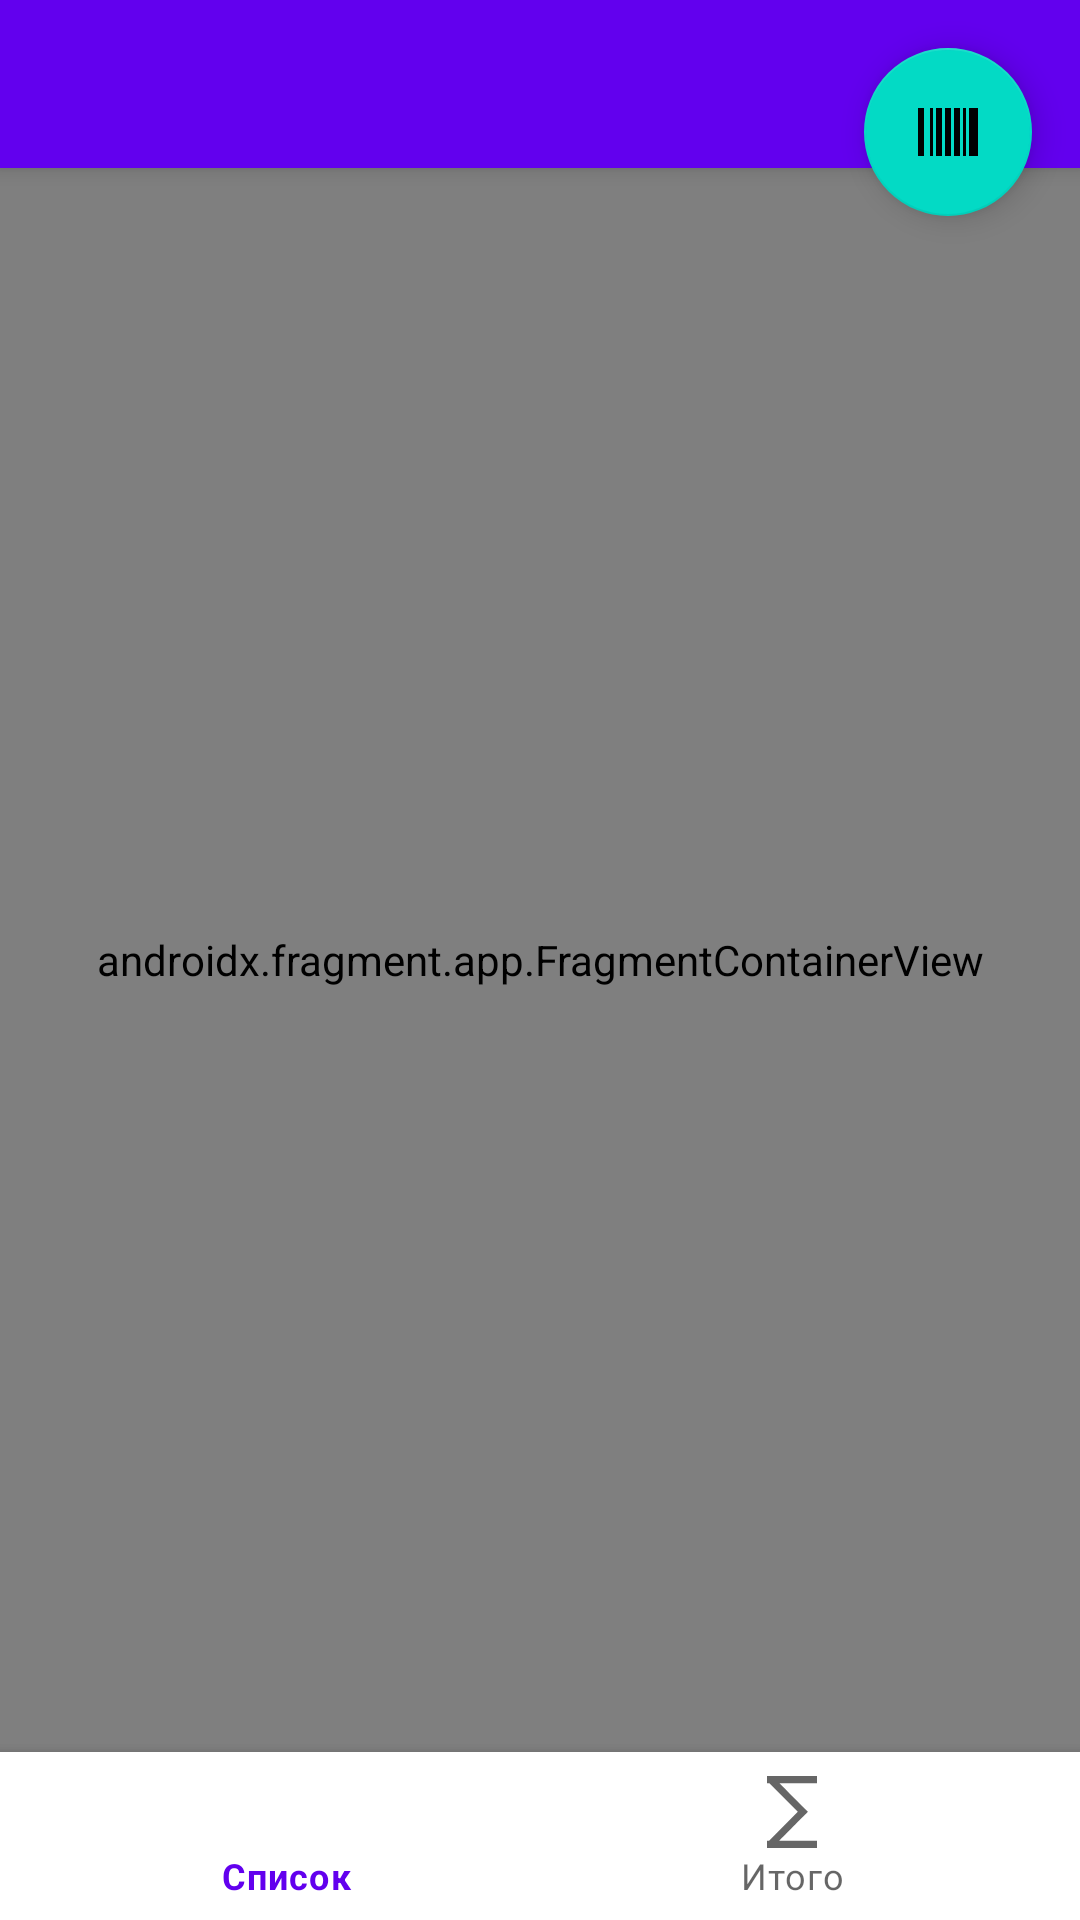

Reconstruct the res/layout file that produces this screen, plus the resources it refers to.
<!-- AndroidManifest.xml: activity theme Theme.WorkerOnPUSHE.NoActionBar -->
<!-- res/layout/activity_operation.xml -->
<?xml version="1.0" encoding="utf-8"?>
<androidx.coordinatorlayout.widget.CoordinatorLayout xmlns:android="http://schemas.android.com/apk/res/android"
    xmlns:app="http://schemas.android.com/apk/res-auto"
    xmlns:tools="http://schemas.android.com/tools"
    android:layout_width="match_parent"
    android:layout_height="match_parent"
    tools:context=".operations.OperationActivity">

    <com.google.android.material.appbar.AppBarLayout
        android:layout_width="match_parent"
        android:layout_height="wrap_content"
        android:theme="@style/Theme.WorkerOnPUSHE.AppBarOverlay">

        <androidx.appcompat.widget.Toolbar
            android:id="@+id/toolbar"
            android:layout_width="match_parent"
            android:layout_height="?attr/actionBarSize"
            android:background="?attr/colorPrimary"
            app:popupTheme="@style/Theme.WorkerOnPUSHE.PopupOverlay" />

    </com.google.android.material.appbar.AppBarLayout>

    <com.google.android.material.floatingactionbutton.FloatingActionButton
        android:id="@+id/fab"
        android:layout_width="wrap_content"
        android:layout_height="wrap_content"
        android:layout_gravity="top|end"
        android:layout_margin="@dimen/fab_margin"
        app:srcCompat="@drawable/ic_barcode" />

    <include layout="@layout/content_operation" />

    <com.google.android.material.bottomnavigation.BottomNavigationView
        android:id="@+id/bottom_nav"
        android:layout_width="match_parent"
        android:layout_height="56dp"
        android:layout_gravity="bottom|start"
        app:menu="@menu/menu_bottom_nav" />

</androidx.coordinatorlayout.widget.CoordinatorLayout>
<!-- res/layout/content_operation.xml (included above) -->
<?xml version="1.0" encoding="utf-8"?>
<androidx.constraintlayout.widget.ConstraintLayout xmlns:android="http://schemas.android.com/apk/res/android"
    xmlns:app="http://schemas.android.com/apk/res-auto"
    xmlns:tools="http://schemas.android.com/tools"
    android:layout_width="match_parent"
    android:layout_height="match_parent"
    app:layout_behavior="@string/appbar_scrolling_view_behavior"
    tools:context=".operations.OperationActivity">

    <androidx.fragment.app.FragmentContainerView
        android:id="@+id/nav_host_fragment"
        android:name="androidx.navigation.fragment.NavHostFragment"
        android:layout_width="0dp"
        android:layout_height="0dp"
        app:defaultNavHost="true"
        app:layout_constraintBottom_toTopOf="@id/bottom_nav"
        app:layout_constraintLeft_toLeftOf="parent"
        app:layout_constraintRight_toRightOf="parent"
        app:layout_constraintTop_toTopOf="parent"/>

    <com.google.android.material.bottomnavigation.BottomNavigationView
        android:id="@+id/bottom_nav"
        android:layout_width="match_parent"
        android:layout_height="56dp"
        android:layout_gravity="bottom|start"
        app:layout_constraintTop_toBottomOf="@id/nav_host_fragment"
        app:layout_constraintLeft_toLeftOf="parent"
        app:layout_constraintRight_toRightOf="parent"
        app:layout_constraintBottom_toBottomOf="parent"
        app:menu="@menu/menu_bottom_nav" />

</androidx.constraintlayout.widget.ConstraintLayout>
<!-- resources referenced by this layout -->
<resources>
  <dimen name="fab_margin">16dp</dimen>
  <!-- drawable ic_barcode (drawable) -->
  <vector xmlns:android="http://schemas.android.com/apk/res/android"
      android:width="24dp"
      android:height="24dp"
      android:viewportWidth="24"
      android:viewportHeight="24">
    <path
        android:pathData="M2,4h2v16L2,20L2,4zM6,4h1v16L6,20L6,4zM8,4h2v16L8,20L8,4zM11,4h2v16h-2L11,4zM14,4h2v16h-2L14,4zM17,4h1v16h-1L17,4zM19,4h3v16h-3L19,4z"
        android:fillColor="#000"/>
  </vector>
  <style name="Theme.WorkerOnPUSHE.AppBarOverlay" parent="ThemeOverlay.AppCompat.Dark.ActionBar" />
  <style name="Theme.WorkerOnPUSHE.PopupOverlay" parent="ThemeOverlay.AppCompat.Light" />
  <style name="Theme.WorkerOnPUSHE.NoActionBar">
          <item name="windowActionBar">false</item>
          <item name="windowNoTitle">true</item>
      </style>
</resources>
